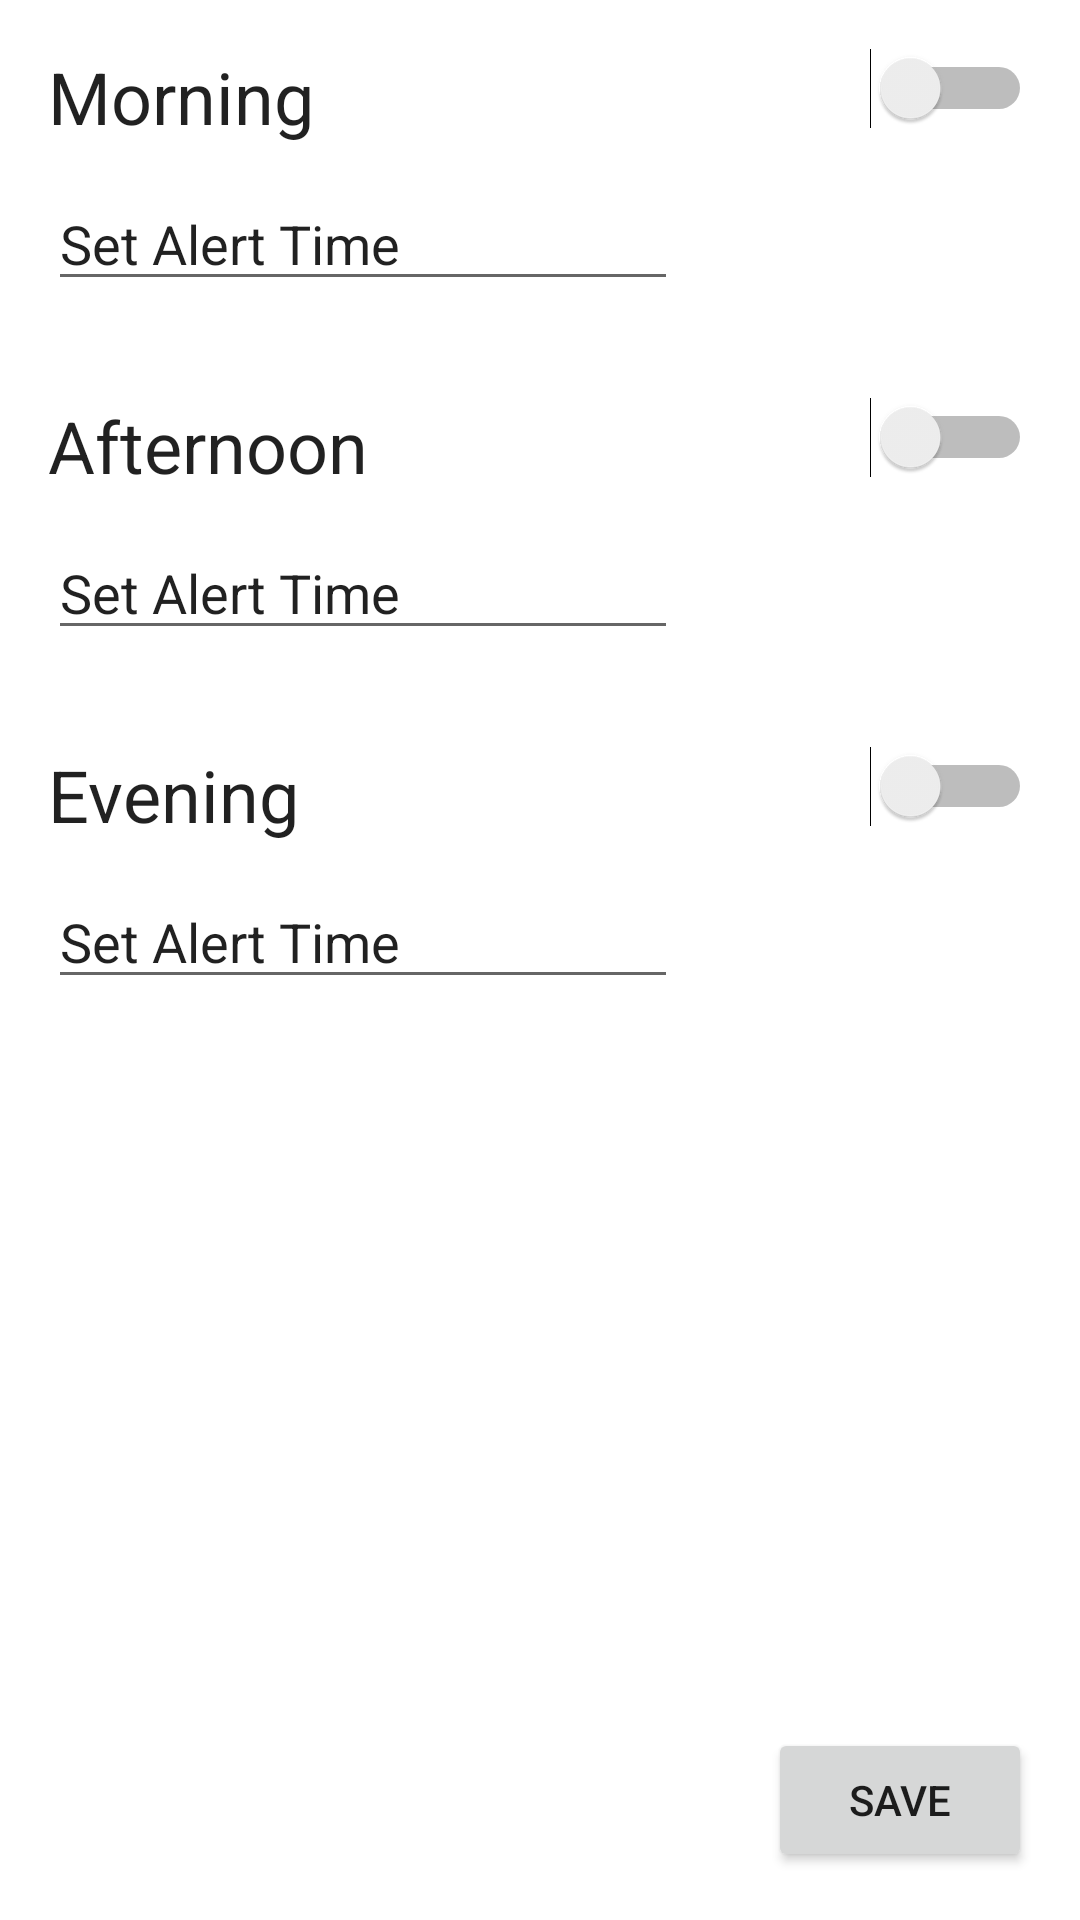

The Android layout XML behind this screen, and the referenced resources:
<!-- AndroidManifest.xml: application theme Theme.MedTracker -->
<!-- res/layout/fragment_settings.xml -->
<?xml version="1.0" encoding="utf-8"?>
<androidx.constraintlayout.widget.ConstraintLayout xmlns:android="http://schemas.android.com/apk/res/android"
    xmlns:app="http://schemas.android.com/apk/res-auto"
    xmlns:tools="http://schemas.android.com/tools"
    android:id="@+id/settings_fragment_top"
    android:layout_width="match_parent"
    android:layout_height="match_parent"
    tools:context=".fragments.SettingsFragment" >

    <androidx.constraintlayout.widget.ConstraintLayout
        android:id="@+id/morning_container"
        android:layout_width="match_parent"
        android:layout_height="wrap_content"
        android:padding="16dp"
        app:layout_constraintEnd_toEndOf="parent"
        app:layout_constraintStart_toStartOf="parent"
        app:layout_constraintTop_toTopOf="parent">

        <TextView
            android:id="@+id/morning_heading"
            android:layout_width="wrap_content"
            android:layout_height="wrap_content"
            android:text="Morning"
            android:textAppearance="@style/TextAppearance.AppCompat.Headline"
            app:layout_constraintEnd_toStartOf="@+id/morning_switch"
            app:layout_constraintHorizontal_bias="0.5"
            app:layout_constraintHorizontal_chainStyle="spread_inside"
            app:layout_constraintStart_toStartOf="parent"
            app:layout_constraintTop_toTopOf="parent" />

        <Switch
            android:id="@+id/morning_switch"
            android:layout_width="wrap_content"
            android:layout_height="wrap_content"
            app:layout_constraintEnd_toEndOf="parent"
            app:layout_constraintHorizontal_bias="0.5"
            app:layout_constraintStart_toEndOf="@+id/morning_heading"
            app:layout_constraintTop_toTopOf="parent" />

        <EditText
            android:id="@+id/morning_alert_box"
            android:layout_width="wrap_content"
            android:layout_height="wrap_content"
            android:layout_marginTop="16dp"
            android:ems="10"
            android:focusable="false"
            android:inputType="none"
            android:text="Set Alert Time"
            app:layout_constraintStart_toStartOf="parent"
            app:layout_constraintTop_toBottomOf="@+id/morning_switch" />

    </androidx.constraintlayout.widget.ConstraintLayout>

    <androidx.constraintlayout.widget.ConstraintLayout
        android:id="@+id/afternoon_container"
        android:layout_width="match_parent"
        android:layout_height="wrap_content"
        android:padding="16dp"
        app:layout_constraintEnd_toEndOf="parent"
        app:layout_constraintStart_toStartOf="parent"
        app:layout_constraintTop_toBottomOf="@id/morning_container">

        <TextView
            android:id="@+id/afternoon_heading"
            android:layout_width="wrap_content"
            android:layout_height="wrap_content"
            android:text="Afternoon"
            android:textAppearance="@style/TextAppearance.AppCompat.Headline"
            app:layout_constraintEnd_toStartOf="@+id/afternoon_switch"
            app:layout_constraintHorizontal_bias="0.5"
            app:layout_constraintHorizontal_chainStyle="spread_inside"
            app:layout_constraintStart_toStartOf="parent"
            app:layout_constraintTop_toTopOf="parent" />

        <Switch
            android:id="@+id/afternoon_switch"
            android:layout_width="wrap_content"
            android:layout_height="wrap_content"
            app:layout_constraintEnd_toEndOf="parent"
            app:layout_constraintHorizontal_bias="0.5"
            app:layout_constraintStart_toEndOf="@+id/afternoon_heading"
            app:layout_constraintTop_toTopOf="parent" />

        <EditText
            android:id="@+id/afternoon_alert_box"
            android:layout_width="wrap_content"
            android:layout_height="wrap_content"
            android:layout_marginTop="16dp"
            android:ems="10"
            android:focusable="false"
            android:inputType="none"
            android:text="Set Alert Time"
            app:layout_constraintStart_toStartOf="parent"
            app:layout_constraintTop_toBottomOf="@+id/afternoon_switch" />

    </androidx.constraintlayout.widget.ConstraintLayout>

    <androidx.constraintlayout.widget.ConstraintLayout
        android:id="@+id/evening_container"
        android:layout_width="match_parent"
        android:layout_height="wrap_content"
        android:padding="16dp"
        app:layout_constraintEnd_toEndOf="parent"
        app:layout_constraintStart_toStartOf="parent"
        app:layout_constraintTop_toBottomOf="@id/afternoon_container">

        <TextView
            android:id="@+id/evening_heading"
            android:layout_width="wrap_content"
            android:layout_height="wrap_content"
            android:text="Evening"
            android:textAppearance="@style/TextAppearance.AppCompat.Headline"
            app:layout_constraintEnd_toStartOf="@+id/evening_switch"
            app:layout_constraintHorizontal_bias="0.5"
            app:layout_constraintHorizontal_chainStyle="spread_inside"
            app:layout_constraintStart_toStartOf="parent"
            app:layout_constraintTop_toTopOf="parent" />

        <Switch
            android:id="@+id/evening_switch"
            android:layout_width="wrap_content"
            android:layout_height="wrap_content"
            app:layout_constraintEnd_toEndOf="parent"
            app:layout_constraintHorizontal_bias="0.5"
            app:layout_constraintStart_toEndOf="@+id/evening_heading"
            app:layout_constraintTop_toTopOf="parent" />

        <EditText
            android:id="@+id/evening_alert_box"
            android:layout_width="wrap_content"
            android:layout_height="wrap_content"
            android:layout_marginTop="16dp"
            android:ems="10"
            android:focusable="false"
            android:inputType="time"
            android:text="Set Alert Time"
            app:layout_constraintStart_toStartOf="parent"
            app:layout_constraintTop_toBottomOf="@+id/evening_switch" />

    </androidx.constraintlayout.widget.ConstraintLayout>

    <Button
        android:id="@+id/save_settings_btn"
        android:layout_width="wrap_content"
        android:layout_height="wrap_content"
        android:layout_marginEnd="16dp"
        android:layout_marginRight="16dp"
        android:layout_marginBottom="16dp"
        android:inputType="none"
        android:text="Save"
        app:layout_constraintBottom_toBottomOf="parent"
        app:layout_constraintEnd_toEndOf="parent" />
</androidx.constraintlayout.widget.ConstraintLayout>
<!-- resources referenced by this layout -->
<resources>
  <style name="Theme.MedTracker" parent="@style/Theme.MaterialComponents.Light.NoActionBar">
          
          <item name="colorPrimary">@color/purple_500</item>
          <item name="colorPrimaryVariant">@color/purple_700</item>
          <item name="colorOnPrimary">@color/white</item>
          
          <item name="colorSecondary">@color/teal_200</item>
          <item name="colorSecondaryVariant">@color/teal_700</item>
          
          <item name="android:statusBarColor" tools:targetApi="l">@color/purple_500</item>
          
          <item name="titleTextColor">@color/white</item>
          <item name="bottomNavigationStyle">@style/bottomNavStyle</item>
  
      </style>
  <style name="bottomNavStyle" parent="Widget.MaterialComponents.BottomNavigationView">
          <item name="android:background">@color/purple_500</item>
          <item name="itemIconTint">@color/white</item>
          <item name="itemTextColor">@color/white</item>
      </style>
  <!-- not gathered from this repository: default colours our renderer supplied (Android Studio template values) -->
  <color name="purple_500">#FF6200EE</color>
  <color name="purple_700">#FF3700B3</color>
  <color name="teal_200">#FF03DAC5</color>
  <color name="teal_700">#FF018786</color>
  <color name="white">#FFFFFFFF</color>
</resources>
